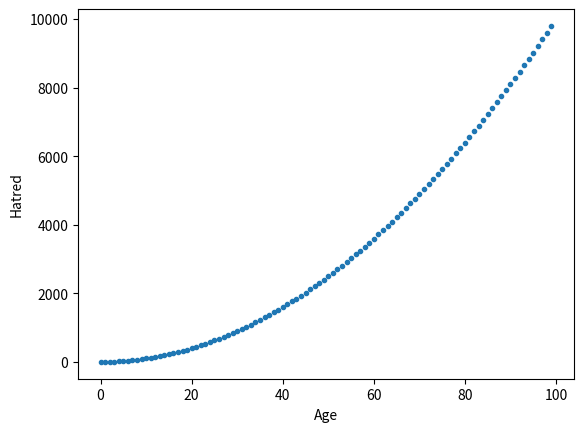

Reproduce this figure in Python.
#!/usr/bin/env python
# -*- coding: utf-8 -*-

from __future__ import print_function,division

import os
import sys
import numpy as np
import matplotlib.pyplot as plt

x=np.arange(0,100,1)
y=x**2

plt.plot(x,y,'.')
plt.xlabel('Age')
plt.ylabel('Hatred')
plt.show()
